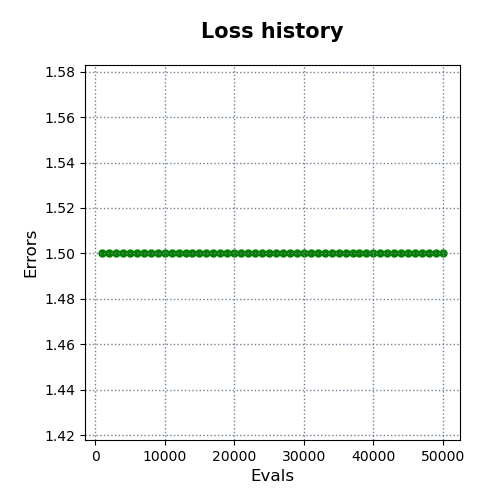

Data behind this chart, as committed beside it:
evals, errors
1000, 1.5
2000, 1.5
3000, 1.5
4000, 1.5
5000, 1.5
6000, 1.5
7000, 1.5
8000, 1.5
9000, 1.5
10000, 1.5
11000, 1.5
12000, 1.5
13000, 1.5
14000, 1.5
15000, 1.5
16000, 1.5
17000, 1.5
18000, 1.5
19000, 1.5
20000, 1.5
21000, 1.5
22000, 1.5
23000, 1.5
24000, 1.5
25000, 1.5
26000, 1.5
27000, 1.5
28000, 1.5
29000, 1.5
30000, 1.5
31000, 1.5
32000, 1.5
33000, 1.5
34000, 1.5
35000, 1.5
36000, 1.5
37000, 1.5
38000, 1.5
39000, 1.5
40000, 1.5
41000, 1.5
42000, 1.5
43000, 1.5
44000, 1.5
45000, 1.5
46000, 1.5
47000, 1.5
48000, 1.5
49000, 1.5
50000, 1.5
